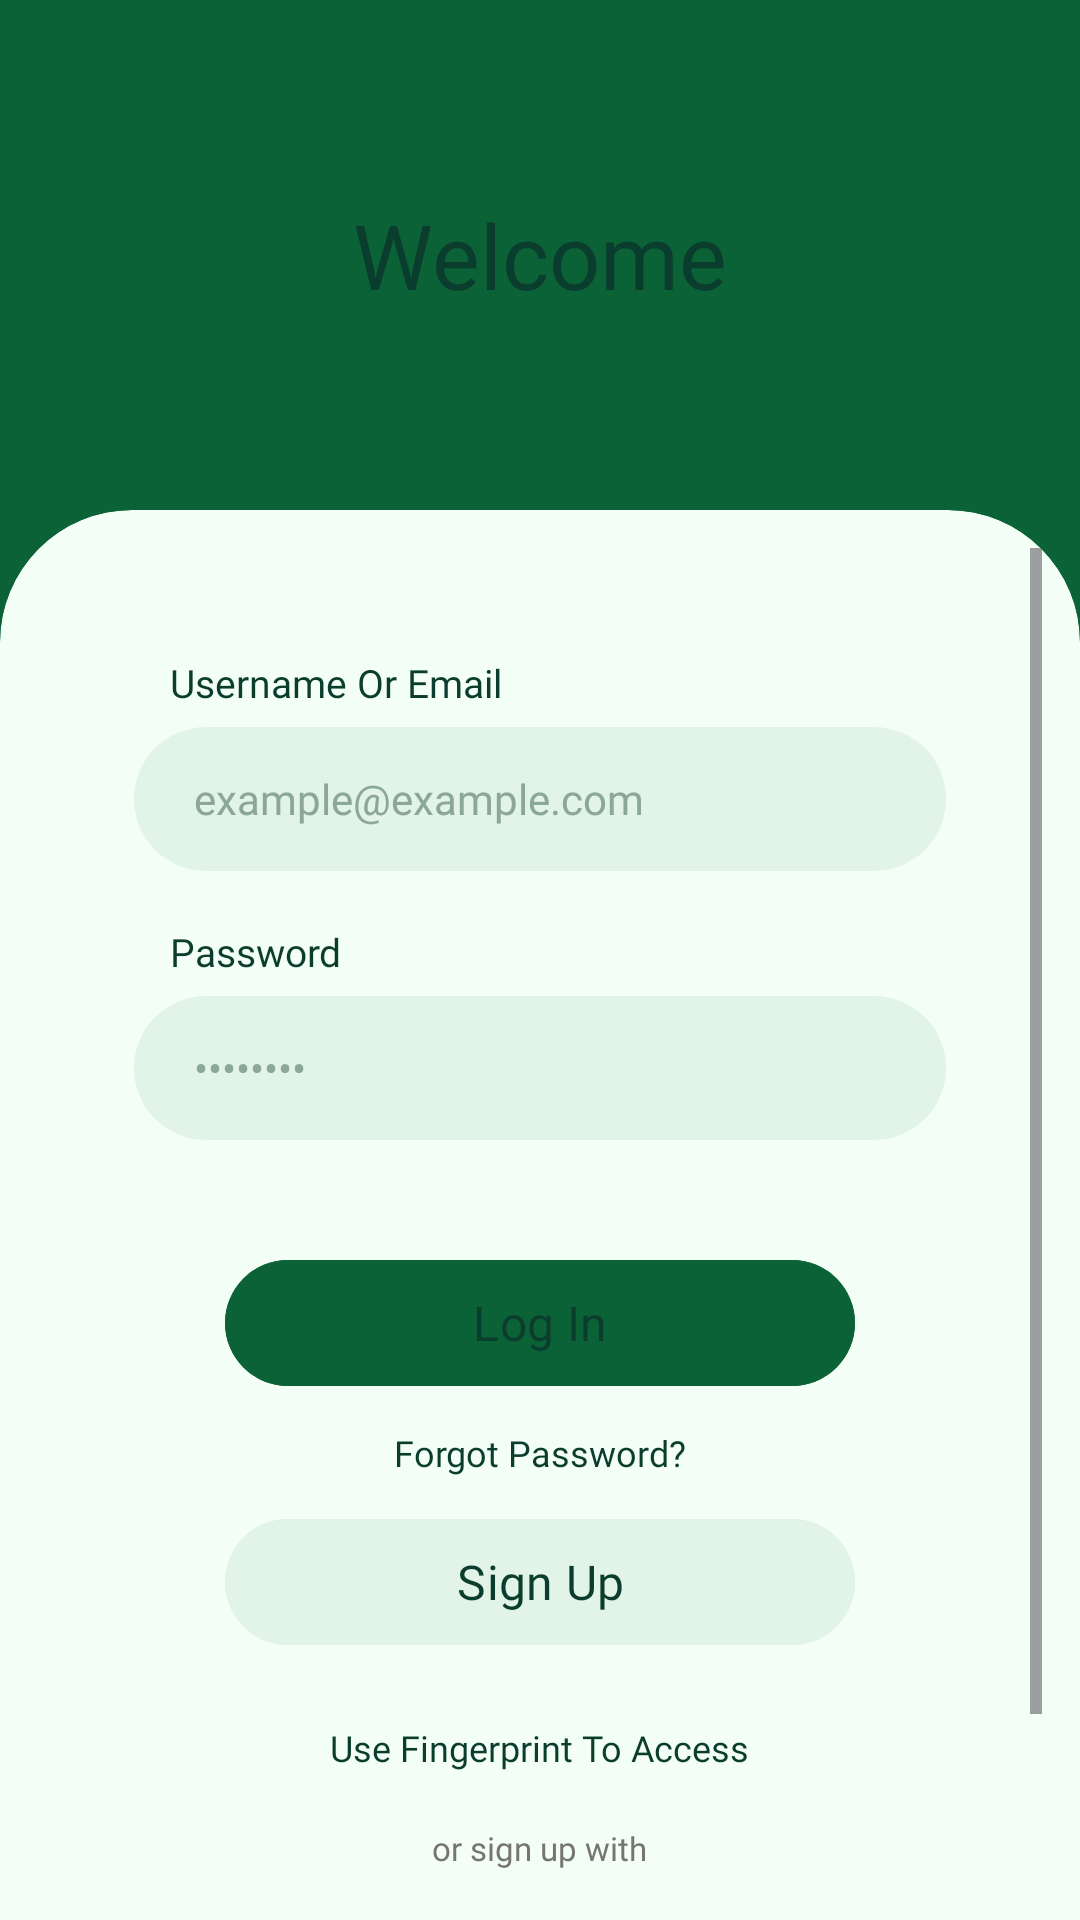

Produce the Android XML layout that renders to this screen, including the resource entries it uses.
<!-- AndroidManifest.xml: application theme Theme.IKABiskuat -->
<!-- res/layout/activity_auth.xml -->
<?xml version="1.0" encoding="utf-8"?>
<LinearLayout xmlns:android="http://schemas.android.com/apk/res/android"
    xmlns:app="http://schemas.android.com/apk/res-auto"
    android:layout_width="match_parent"
    android:layout_height="match_parent"
    android:background="@color/semawit_green"
    android:orientation="vertical">

    
    <LinearLayout
        android:layout_width="match_parent"
        android:layout_height="170dp"
        android:gravity="center"
        android:orientation="vertical"
        android:paddingHorizontal="24dp">

        <TextView
            android:layout_width="wrap_content"
            android:layout_height="wrap_content"
            android:fontFamily="@font/poppinsbold"
            android:text="Welcome"
            android:textColor="@color/text_primary"
            android:textSize="30sp" />
    </LinearLayout>

    
    <com.google.android.material.card.MaterialCardView
        android:layout_width="match_parent"
        android:layout_height="match_parent"
        app:cardBackgroundColor="@color/surface_base"
        app:cardElevation="0dp"
        app:shapeAppearanceOverlay="@style/ShapeAppearance.TopRounded"
        app:strokeWidth="0dp">

        <ScrollView
            android:layout_width="match_parent"
            android:layout_height="match_parent"
            android:fillViewport="true">

            <LinearLayout
                android:layout_width="match_parent"
                android:layout_height="wrap_content"
                android:gravity="center_horizontal"
                android:orientation="vertical"
                android:paddingHorizontal="32dp"
                android:paddingTop="36dp"
                android:paddingBottom="24dp">

                
                <TextView
                    android:layout_width="match_parent"
                    android:layout_height="wrap_content"
                    android:layout_marginStart="8dp"
                    android:fontFamily="@font/poppinsbold"
                    android:text="Username Or Email"
                    android:textColor="@color/text_primary"
                    android:textSize="13sp" />

                <EditText
                    android:id="@+id/etUsername"
                    android:layout_width="match_parent"
                    android:layout_height="48dp"
                    android:layout_marginTop="6dp"
                    android:background="@drawable/bg_input_pill"
                    android:fontFamily="@font/poppinsregular"
                    android:hint="example@example.com"
                    android:inputType="text"
                    android:paddingHorizontal="20dp"
                    android:textColor="@color/text_primary"
                    android:textColorHint="#8BA896"
                    android:textSize="14sp" />

                
                <TextView
                    android:layout_width="match_parent"
                    android:layout_height="wrap_content"
                    android:layout_marginStart="8dp"
                    android:layout_marginTop="18dp"
                    android:fontFamily="@font/poppinsbold"
                    android:text="Password"
                    android:textColor="@color/text_primary"
                    android:textSize="13sp" />

                <EditText
                    android:id="@+id/etPassword"
                    android:layout_width="match_parent"
                    android:layout_height="48dp"
                    android:layout_marginTop="6dp"
                    android:background="@drawable/bg_input_pill"
                    android:fontFamily="@font/poppinsregular"
                    android:hint="••••••••"
                    android:inputType="textPassword"
                    android:paddingHorizontal="20dp"
                    android:textColor="@color/text_primary"
                    android:textColorHint="#8BA896"
                    android:textSize="14sp" />

                
                <com.google.android.material.button.MaterialButton
                    android:id="@+id/btnLogin"
                    android:layout_width="210dp"
                    android:layout_height="50dp"
                    android:layout_marginTop="36dp"
                    android:backgroundTint="@color/semawit_green"
                    android:fontFamily="@font/poppinsbold"
                    android:text="Log In"
                    android:textAllCaps="false"
                    android:textColor="@color/text_primary"
                    android:textSize="16sp"
                    app:cornerRadius="25dp" />

                
                <TextView
                    android:id="@+id/tvForgotPassword"
                    android:layout_width="wrap_content"
                    android:layout_height="wrap_content"
                    android:layout_marginTop="10dp"
                    android:fontFamily="@font/poppinsbold"
                    android:text="Forgot Password?"
                    android:textColor="@color/text_primary"
                    android:textSize="12sp" />

                
                <com.google.android.material.button.MaterialButton
                    android:id="@+id/btnGoToRegister"
                    android:layout_width="210dp"
                    android:layout_height="50dp"
                    android:layout_marginTop="10dp"
                    android:backgroundTint="@color/input_pill_bg"
                    android:fontFamily="@font/poppinsbold"
                    android:text="Sign Up"
                    android:textAllCaps="false"
                    android:textColor="@color/text_primary"
                    android:textSize="16sp"
                    app:cornerRadius="25dp" />

                
                <TextView
                    android:layout_width="wrap_content"
                    android:layout_height="wrap_content"
                    android:layout_marginTop="22dp"
                    android:fontFamily="@font/poppinsbold"
                    android:text="Use Fingerprint To Access"
                    android:textColor="@color/text_primary"
                    android:textSize="12sp" />

                <TextView
                    android:layout_width="wrap_content"
                    android:layout_height="wrap_content"
                    android:layout_marginTop="18dp"
                    android:fontFamily="@font/poppinsregular"
                    android:text="or sign up with"
                    android:textColor="@color/text_muted"
                    android:textSize="11sp" />

                <LinearLayout
                    android:layout_width="wrap_content"
                    android:layout_height="wrap_content"
                    android:layout_marginTop="10dp"
                    android:gravity="center"
                    android:orientation="horizontal">

                    <com.google.android.material.card.MaterialCardView
                        android:layout_width="34dp"
                        android:layout_height="34dp"
                        android:layout_marginEnd="12dp"
                        app:cardBackgroundColor="@android:color/transparent"
                        app:cardCornerRadius="17dp"
                        app:cardElevation="0dp"
                        app:strokeColor="@color/text_primary"
                        app:strokeWidth="1.5dp">

                        <TextView
                            android:layout_width="match_parent"
                            android:layout_height="match_parent"
                            android:fontFamily="@font/poppinsbold"
                            android:gravity="center"
                            android:text="f"
                            android:textColor="@color/text_primary"
                            android:textSize="16sp" />
                    </com.google.android.material.card.MaterialCardView>

                    <com.google.android.material.card.MaterialCardView
                        android:layout_width="34dp"
                        android:layout_height="34dp"
                        app:cardBackgroundColor="@android:color/transparent"
                        app:cardCornerRadius="17dp"
                        app:cardElevation="0dp"
                        app:strokeColor="@color/text_primary"
                        app:strokeWidth="1.5dp">

                        <TextView
                            android:layout_width="match_parent"
                            android:layout_height="match_parent"
                            android:fontFamily="@font/poppinsbold"
                            android:gravity="center"
                            android:text="G"
                            android:textColor="@color/text_primary"
                            android:textSize="15sp" />
                    </com.google.android.material.card.MaterialCardView>
                </LinearLayout>

            </LinearLayout>
        </ScrollView>
    </com.google.android.material.card.MaterialCardView>
</LinearLayout>
<!-- resources referenced by this layout -->
<resources>
  <color name="input_pill_bg">#E2F3E7</color>
  <color name="semawit_green">#0C6237</color>
  <color name="surface_base">#F3FFF6</color>
  <color name="text_muted">#757575</color>
  <color name="text_primary">#0B3D2E</color>
  <!-- drawable bg_input_pill (drawable) -->
  <?xml version="1.0" encoding="utf-8"?>
  <shape xmlns:android="http://schemas.android.com/apk/res/android"
      android:shape="rectangle">
      <solid android:color="@color/input_pill_bg" />
      <corners android:radius="24dp" />
  </shape>
  <style name="ShapeAppearance.TopRounded" parent="ShapeAppearance.Material3.Corner.None">
          <item name="cornerSizeTopLeft">44dp</item>
          <item name="cornerSizeTopRight">44dp</item>
          <item name="cornerSizeBottomLeft">0dp</item>
          <item name="cornerSizeBottomRight">0dp</item>
      </style>
  <style name="Theme.IKABiskuat" parent="Base.Theme.IKABiskuat" />
  <style name="Base.Theme.IKABiskuat" parent="Theme.Material3.DayNight.NoActionBar" />
</resources>
